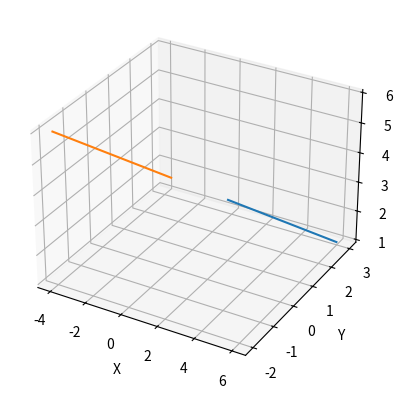

Here is the Python script that generated this plot:
#################################
# rewriting Yihan's work as OOP #
#################################

import numpy as np 
import random
from matplotlib import pyplot as plt
from mpl_toolkits.mplot3d import Axes3D

class yihanParticle():
    """
    A duplicated particle class for testing with the
    N-body code. Particles are assumed to have constant
    mass, and only have a position and velocity.
    ...
    Attributes
    ----------
    p : list
        List with three elements, representing the
        particle's position in 3D space.
        
    d : list
        List with three elements, representing the
        particle's direction vector in 3D space.

    Methods
    -------
    getPos()
        Returns position of the particle.
        
    getDir()
        Returns direction vector of the particle.

    getMagnitude()
        Returns magnitude of the direction vector.
        
    setPos(newPos)
        Updates position of the particle.
        
    setDir(newDir)
        Updates direction vector of the particle.
    """

    def __init__(self, position, direction):
        self._p = position
        self._d = direction
    
    def __str__(self):
        return f"Current position: {self._p}. Current direction: {self._d}."
    
    def getPos(self):
        return self._p
    
    def getDir(self):
        return self._d

    def getMagnitude(self):
        return np.linalg.norm(self._p)
    
    def setPos(self, newPos):
        self._p = newPos
        
    def setDir(self, newDir):
        self._d = newDir

class yPS():
    """
    A duplicated particle simulator class for testing
    with the N-body code. Particles are assumed to have
    constant mass, and only have a position and velocity.
    The class name yPS is short for yihanParticleSimulator.
    ...
    Attributes
    ----------
    n : int
        Number of particles in the simulation.
        
    g : int
        Seed for the pseurandom number generator that
        produces the starting points of the particles.
        
    lbound : int
        Lower bound for the starting coordinates of the
        particles.
     
    ubound : int
        Upper bound for the starting coordinates of the
        particles.
    
    particles : list
        List of yihanParticle class objects.

    Methods
    -------
    getPos()
        Returns position of the particle.
        
    getDir()
        Returns direction vector of the particle.

    getMagnitude()
        Returns magnitude of the direction vector.
        
    setPos(newPos)
        Updates position of the particle.
        
    setDir(newDir)
        Updates direction vector of the particle.
        
    -----
        
    printAllPos()
        Iterates through the list of yihanParticle
        objects, and prints each one.
    
    printThisPos(n)
        Prints the nth yihanParticle object in
        particles.
        
    getParticles()
        Returns a list containing the positions of all
        the yihanParticle objects in particles.
    
    accGen()
        Creates an n by n matrix containing the acceleration
        vectors of all yihanParticle objects in particles.
        This function runs in O(n^2), as it performs a
        naive pairwise comparison.
    
    updateAll()
        Updates the positions and direction vectors of all
        yihanParticle objects in particles. Has a hardcoded
        timestep of 0.01 seconds.
            
    pwAcc(p1, p2)
        Returns the acceleration on particle p1 exerted
        by particle p2.
        
    pToP(p1, p2)
        Returns the direction vector from particle p1
        to particle p2.
    
    getDist(p1, p2)
        Returns the distance between the two particles
        p1 and p2.
    """
    
    def __init__(self, n, dims, seed):
        self.n = n
        self.g = random.seed(seed)
        self.lbound = dims[0]
        self.ubound = dims[1]
        particlePositions = []
        for i in range(n):
            particlePositions.append(
                [random.randrange(self.lbound, self.ubound),
                 random.randrange(self.lbound, self.ubound),
                 random.randrange(self.lbound, self.ubound)])
        # initial direction vector of 0
        self.particles = [yihanParticle(particlePositions[i], [0, 0, 0]) for i in range(n)]
        
    def __str__(self):
        return f"System of {self.n} particles. Bounded by [{self.lbound}, {self.ubound}]."
    
    def printAllPos(self):
        for i in self.particles:
            print(i)
    
    def printThisPos(self, n):
        print(self.particles[n])
        
    def getParticles(self):
        ans = []
        for i in self.particles:
            ans.append(i.getPos())
        return ans
    
    # generates list of accelerations
    # O(n^2) at present - to optimize.
    def accGen(self):
        allAcc = [[] for i in range(self.n)]
        finalAcc = [0 for i in range(self.n)]
        for i in range(self.n):
            temp = []
            for j in range(self.n):
                temp.append(self.pwAcc(self.particles[i], self.particles[j]))
            allAcc[i] = temp
        for i in range(self.n):
            #finalAcc.append(allAcc[i])
            xSum = sum(j[0] for j in allAcc[i])
            ySum = sum(j[1] for j in allAcc[i])
            zSum = sum(j[2] for j in allAcc[i])
            finalAcc[i] = [xSum, ySum, zSum]
        return finalAcc
    
    # updates velocities and positions of the particles
    # hardcoded timestep of 0.01s
    def updateAll(self):
        accs = self.accGen()
        for i in range(self.n):
            tPar = self.particles[i]
            timedAcc = [accs[i][j] * 0.01 for j in range(3)]
            timedVel = [tPar.getDir()[k] * 0.01 for k in range(3)]
            tempAcc = [accs[i][l] * (0.5 * (0.01 ** 2)) for l in range(3)]
            newPos = [tPar.getPos()[a] + timedVel[a] + tempAcc[a] for a in range(3)]
            newVel = [tPar.getDir()[a] + timedAcc[a] for a in range(3)]
            self.particles[i].setPos(newPos)
            self.particles[i].setDir(newVel)
            
    # pairwise acceleration of p1 towards p2
    def pwAcc(self, p1, p2):
        if p1 == p2:
            return [0.0, 0.0, 0.0]
        else:
            radius = self.getDist(p1, p2) / 2
            vec = self.pToP(p1, p2)
            for i in range(3):
                vec[i] = vec[i] / (radius ** 3)
            return vec
        
    # direction vector from p1 to p2
    def pToP(self, p1, p2):
        if p1 == p2:
            return [0, 0, 0]
        else:
            vec = [0, 0, 0]
            for i in range(3):
                vec[i] = p1.getPos()[i] - p2.getPos()[i]
            return vec
    
    # distance between two particles
    def getDist(self, p1, p2):
        if p1 == p2:
            return 0.0
        else:
            vec = [0, 0, 0]
            for i in range(3):
                vec[i] = p1.getPos()[i] - p2.getPos()[i]
            return np.linalg.norm(vec)
        
    # a basic (and wrong) kernel
    # if distance more than 1, effect is 0
    # if distance less than 1, effect is 1-distance^2
    # not needed with pairwise acceleration present
    # not currently used
    #def effect(self, p1, p2):
    #    if p1 == p2:
    #        return 0.0
    #    elif yPS.getDist(p1, p2) > 1:
    #        return 0.0
    #    else:
    #        scale = yPS.getDist(p1, p2)
    #        return 1 - (scale ** 2)

checkPS = yPS(2, [0, 5], 2)
checkPosData = []

for i in range(100):
    checkPosData.append(checkPS.getParticles())
    checkPS.updateAll()
    
checkCount = len(checkPosData[0])
cleanCheckPos = [[] for i in range(checkCount)]
print(checkCount)
for i in range(checkCount):
    for j in checkPosData:
        cleanCheckPos[i].append(j[i])

print(cleanCheckPos)

"""
With some help from ChatGPT, this is the code
to plot the movement of the particles.
"""
plotParticleSim = yPS(2, [0, 5], 7)
rawPosData = []

for i in range(400):
    rawPosData.append(plotParticleSim.getParticles())
    plotParticleSim.updateAll()
    
plotCount = len(rawPosData[0])
cleanPosData = [[] for i in range(plotCount)]
print(plotCount)
for i in range(plotCount):
    for j in rawPosData:
        cleanPosData[i].append(j[i])

# Create a 3D figure
fig = plt.figure()
ax = fig.add_subplot(111, projection='3d')

# Plot the trajectories
for i in cleanPosData:
    xCoord = [j[0] for j in i]
    yCoord = [j[1] for j in i]
    zCoord = [j[2] for j in i]
    ax.plot(xCoord, yCoord, zCoord)

# Set labels for the axes
ax.set_xlabel('X')
ax.set_ylabel('Y')
ax.set_zlabel('Z')

# Show the plot
plt.show()

import numpy as np
import random

class randomPArray():
    """
    Particle array has the following attributes:
    1. An array of n particles
    2. Lots of functions to work on the particles
    """
    
    def __init__(self, n, dims, seed):
        """ Initializes a new random particle array.
        
        Parameters
        ----------
        n : int
            Number of particles in our particle array.
        dims : list
            A list with two elements - the range in which
            the particles can exist (think of this as the
            bounds of the simulation).
        seed : int
            Used as input for a pseudorandom number generator.
            For checking purposes.
        """
        self.g = random.seed(seed)
        self.lbound = dims[0]
        self.ubound = dims[1]
        pPositions = []
        for i in range(n):
            pPositions.append(
                [random.randrange(self.lbound, self.ubound),
                 random.randrange(self.lbound, self.ubound),
                 random.randrange(self.lbound, self.ubound)])
        self.particles = [particle(pPositions[i], [100, 0, 0]) for i in range(n)]
        
    def __str__(self):
        return f"Particles: {str([i.getPos() for i in self.particles])}"
    
    def getBounds(self):
        return [self.lbound, self.ubound]
    
    def calculateNewVel(self):
        # TO DO

        return [0, 0, 0]
    
    def updateParticles(self):
        """ Updates the positions and velocities of the particles."""
        # uncomment when I figure out how to calculate the new velocities
        # newVelocities = self.calculateNewVel()
        # TO DO
        for i in range(len(self.particles)):
            self.particles[i].updatePos()
        #    self.particles[i].newDir(newVelocities[i])
            
    #def gg(self):
    #    return self.particles[0]
        

class particle():
    """
    A class used to represent a particle. The particle
    is assumed to have constant mass.

    ...

    Attributes
    ----------
    p : list
        List with three elements, containing the x, y,
        and z coordinates of the particle.
    d : list
        List with three elements, containing the x, y,
        and z coordinates of the particle's direction
        vector.

    Methods
    -------
    getPos()
        Returns position of the particle

    getMagnitude()
        Returns magnitude of the direction vector
        
    getVel()
        Returns magnitude of the direction vector, same as
        above.
        
    getDir()
        Returns unit vector in the same direction as the
        direction vector.
        
    deltaP()
        Returns the change in position of the particle given
        it's current velocity vector.
        
    updatePos()
        Updates the position of the particle using the change
        in position from deltaP().
        
    newPos(newPos)
        Testing function to manually update the position
        of the particle.
        
    newDir(newDir)
        Testing function to manually update the direction
        vector of the particle.
    """
    
    def __init__(self, position, direction):
        """ Initializes a new particle.
        
        Parameters
        ----------
        position : list
            List with three elements, containing the x, y,
            and z coordinates of the particle.
        direction : list
            List with three elements, containing the x, y,
            and z coordinates of the particle's direction
            vector.
        """
        self.p = position
        self.d = direction
    
    def __str__(self):
        return f"Current position: {self.p}. Current direction: {self.d}."
    
    def getPos(self):
        return self.p

    def getMagnitude(self):
        return np.linalg.norm(self.d)
    
    def getVel(self):
        return self.getMagnitude()
    
    def getDir(self):
        return self.d/self.getMagnitude()
    
    def deltaP(self):
        """Uses t = 0.01 as a timestep."""
        temp = self.d.copy()
        for i in range(3):
            temp[i] = self.d[i] * 0.01
        return temp
        
    def updatePos(self):
        temp = self.deltaP()
        for i in range(3):
            self.p[i] += temp[i]
        
    def newPos(self, newPos):
        self.p = newPos
        
    def newDir(self, newDir):
        self.d = newDir

p1 = particle([0, 0, 0], [1, 1, 1])
print(p1)
p1.updatePos()
print(p1)

arr1 = randomPArray(5, [0, 10], 2)
print(arr1.getBounds())
print(arr1)

arr2 = randomPArray(3, [0, 10], 2)
print(arr2)
#print(arr2.gg())
arr2.updateParticles()
print(arr2)